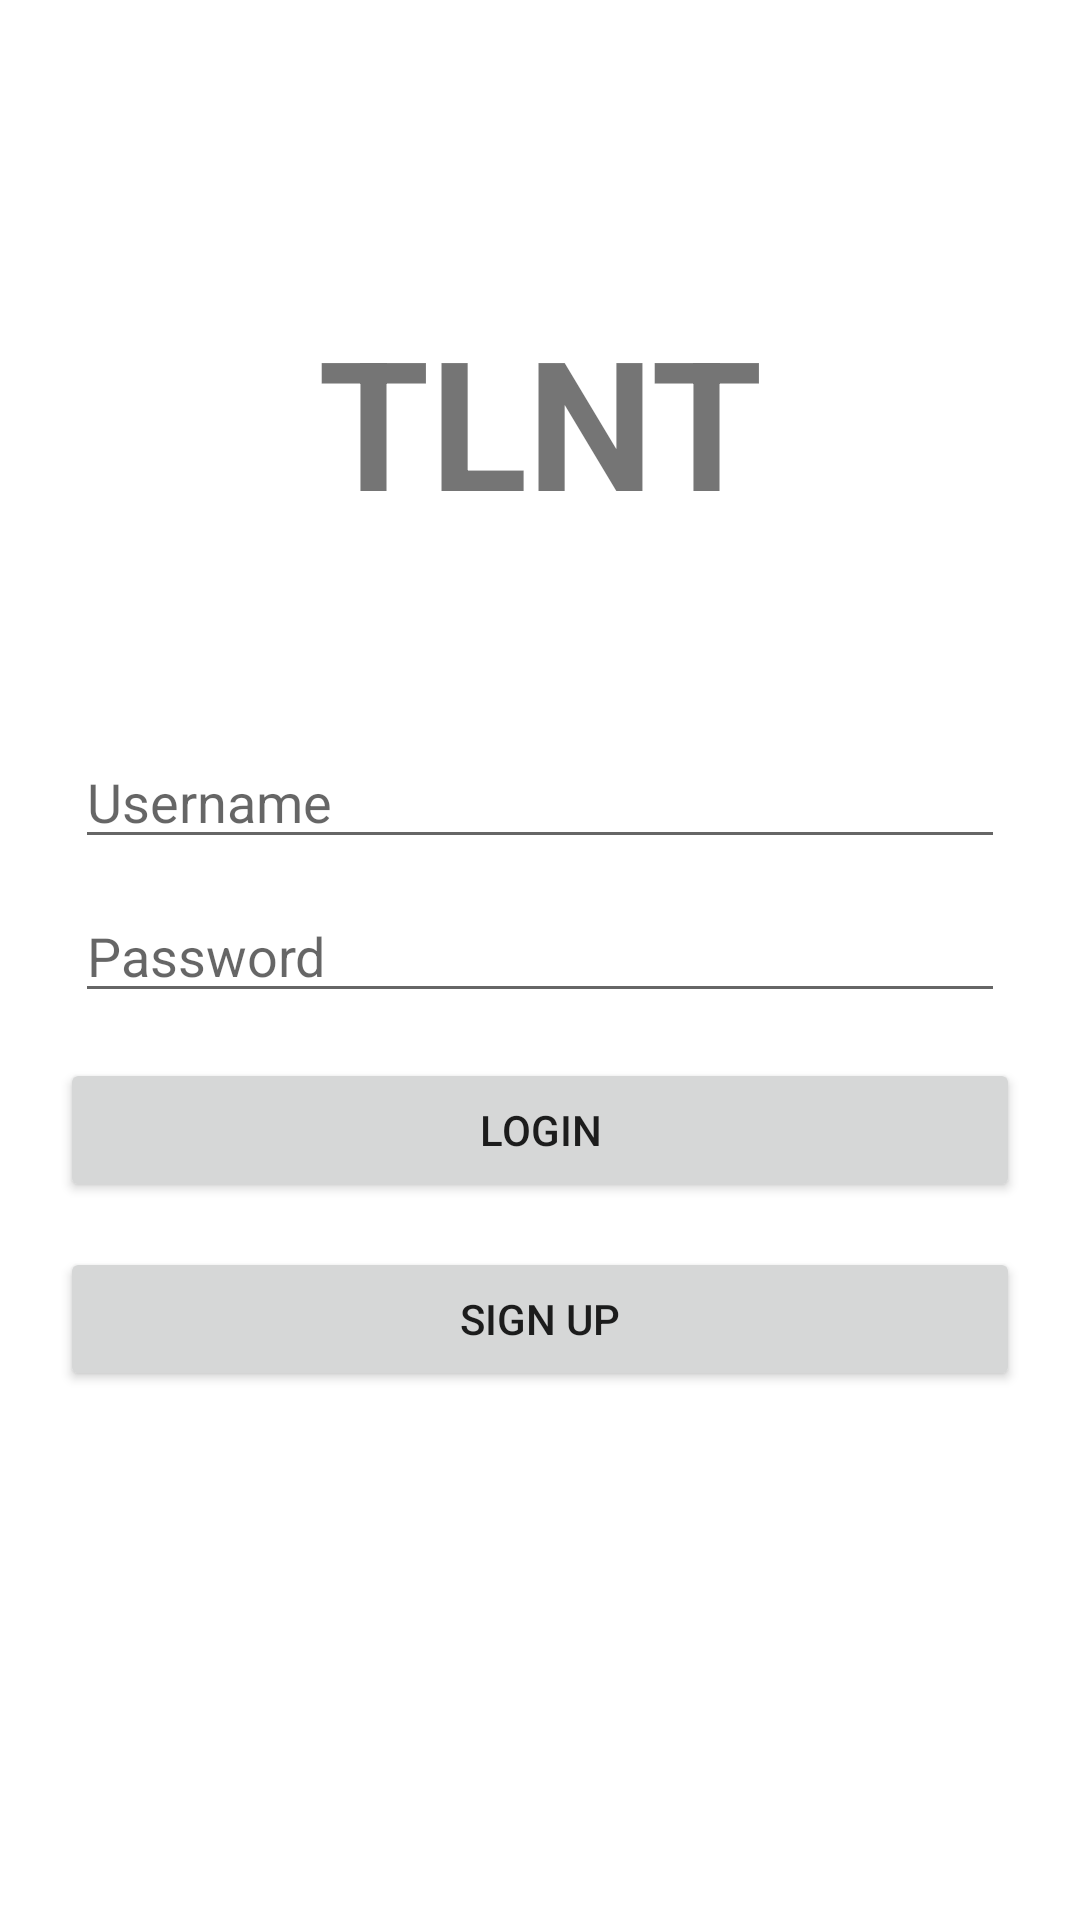

This screen was rendered from an Android layout file. Write that file and the resources it references.
<!-- AndroidManifest.xml: application theme Theme.TLNT -->
<!-- res/layout/activity_login.xml -->
<?xml version="1.0" encoding="utf-8"?>
<LinearLayout xmlns:android="http://schemas.android.com/apk/res/android"
    xmlns:app="http://schemas.android.com/apk/res-auto"
    xmlns:tools="http://schemas.android.com/tools"
    android:layout_width="match_parent"
    android:layout_height="match_parent"
    android:orientation="vertical"
    tools:context=".LoginActivity">

    <TextView
        android:id="@+id/tvLogo"
        android:layout_width="match_parent"
        android:layout_height="wrap_content"
        android:layout_marginTop="100dp"
        android:text="TLNT"
        android:textAlignment="center"
        android:textSize="60sp"
        android:textStyle="bold" />

    <EditText
        android:id="@+id/etLoginUsername"
        android:layout_width="match_parent"
        android:layout_height="wrap_content"
        android:layout_marginStart="25dp"
        android:layout_marginTop="65dp"
        android:layout_marginEnd="25dp"
        android:ems="10"
        android:hint="Username"
        android:inputType="textPersonName" />

    <EditText
        android:id="@+id/etLoginPassword"
        android:layout_width="match_parent"
        android:layout_height="wrap_content"
        android:layout_marginStart="25dp"
        android:layout_marginTop="10dp"
        android:layout_marginEnd="25dp"
        android:ems="10"
        android:hint="Password"
        android:inputType="textPersonName"
        android:password="true" />

    <Button
        android:id="@+id/btnLogin"
        android:layout_width="match_parent"
        android:layout_height="wrap_content"
        android:layout_marginStart="20dp"
        android:layout_marginTop="15dp"
        android:layout_marginEnd="20dp"
        android:text="Login" />

    <Button
        android:id="@+id/btnLoginSignup"
        android:layout_width="match_parent"
        android:layout_height="wrap_content"
        android:layout_marginStart="20dp"
        android:layout_marginTop="15dp"
        android:layout_marginEnd="20dp"
        android:text="Sign up" />

</LinearLayout>
<!-- resources referenced by this layout -->
<resources>
  <style name="Theme.TLNT" parent="Theme.MaterialComponents.DayNight.DarkActionBar">
          
          <item name="colorPrimary">#355C7D</item>
          <item name="colorPrimaryVariant">@color/purple_700</item>
          <item name="colorOnPrimary">@color/white</item>
          
          <item name="colorSecondary">@color/teal_200</item>
          <item name="colorSecondaryVariant">@color/teal_700</item>
          <item name="colorOnSecondary">@color/black</item>
          
          <item name="android:statusBarColor" tools:targetApi="l">?attr/colorPrimaryVariant</item>
          
      </style>
  <!-- not gathered from this repository: default colours our renderer supplied (Android Studio template values) -->
  <color name="purple_700">#FF3700B3</color>
  <color name="teal_200">#FF03DAC5</color>
  <color name="teal_700">#FF018786</color>
  <color name="black">#FF000000</color>
  <color name="white">#FFFFFFFF</color>
</resources>
